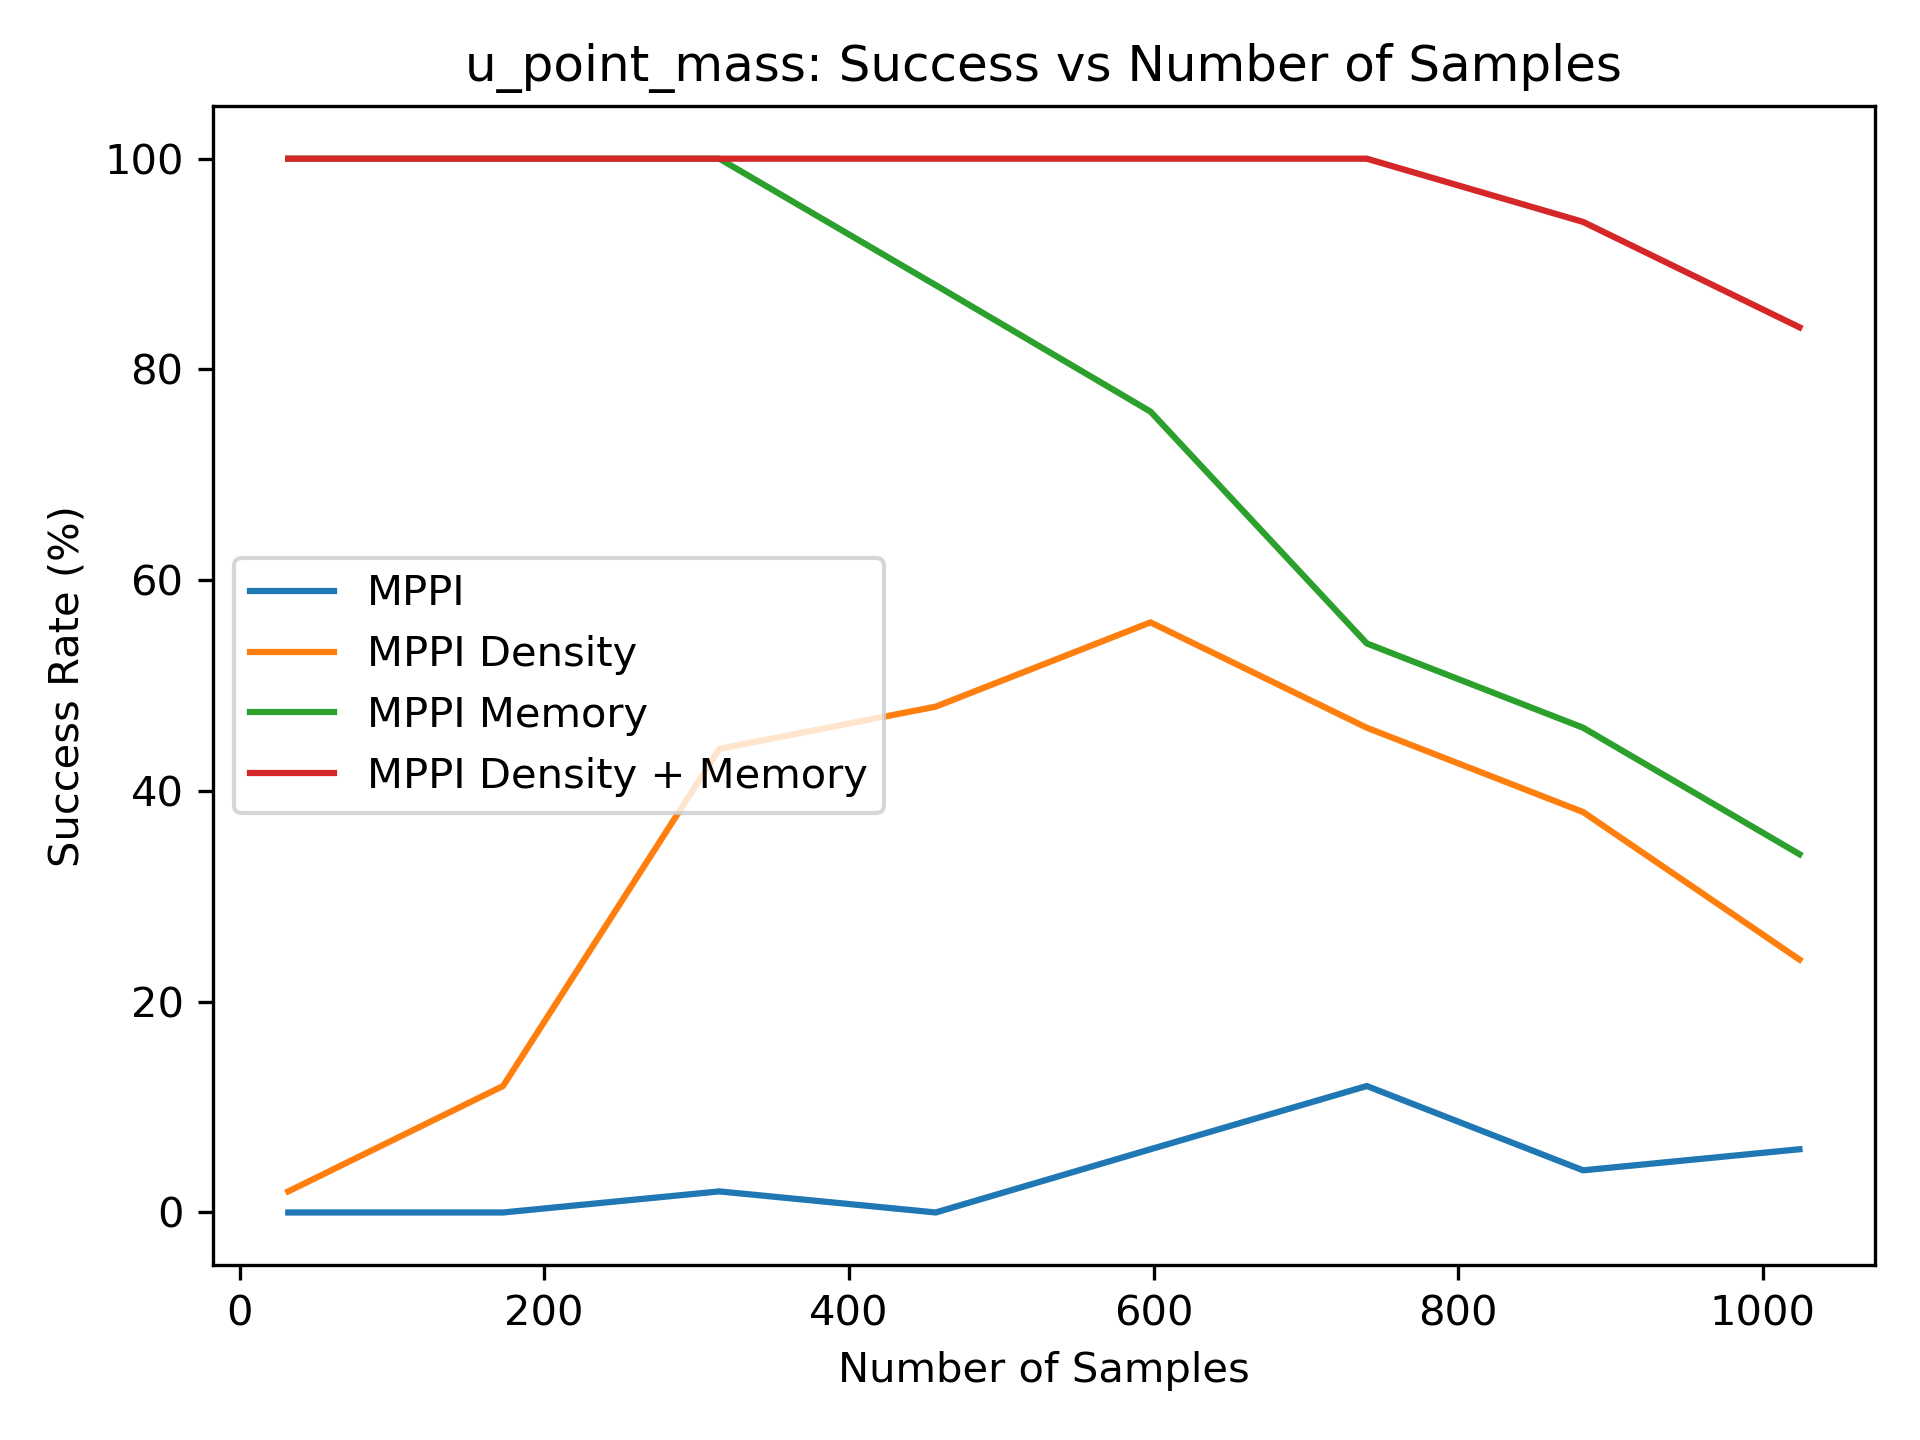

The data file committed next to this chart (first rows):
0.000000000000000000e+00, 0.000000000000000000e+00, 2.000000000000000000e+00, 0.000000000000000000e+00, 6.000000000000000000e+00, 1.200000000000000000e+01, 4.000000000000000000e+00, 6.000000000000000000e+00
2.000000000000000000e+00, 1.200000000000000000e+01, 4.400000000000000000e+01, 4.800000000000000000e+01, 5.600000000000000000e+01, 4.600000000000000000e+01, 3.800000000000000000e+01, 2.400000000000000000e+01
1.000000000000000000e+02, 1.000000000000000000e+02, 1.000000000000000000e+02, 8.800000000000000000e+01, 7.600000000000000000e+01, 5.400000000000000000e+01, 4.600000000000000000e+01, 3.400000000000000000e+01
1.000000000000000000e+02, 1.000000000000000000e+02, 1.000000000000000000e+02, 1.000000000000000000e+02, 1.000000000000000000e+02, 1.000000000000000000e+02, 9.400000000000000000e+01, 8.400000000000000000e+01
